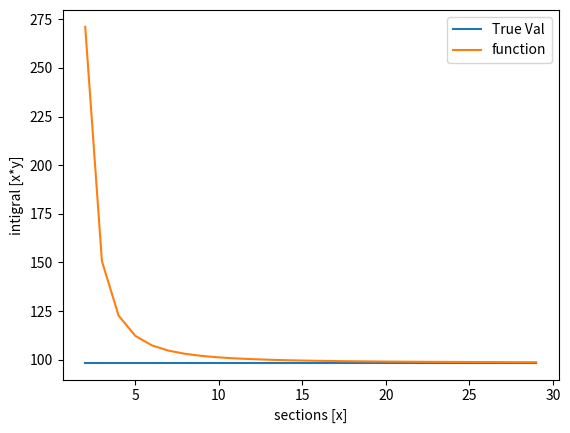

This figure's Python source:

import numpy as np
import matplotlib.pyplot as plt

def func(x): # test func
    y = x**2*np.exp(x)
    #y = x

    return y


def trapint(x, fx):
    if len(x) != len(fx):
        raise Exception('the input imintions so not match') # confirms lenth is the same
    elif isinstance(x[0], list) or isinstance(x[0], np.ndarray): # check if the first elemtn is a list
        raise Exception('the input for x is not a 1d array')
    elif isinstance(fx[0], list) or isinstance(fx[0], np.ndarray): # check if the first elemtn is a list
        raise Exception('the inputs for fx is not a 1d array')
    
    A =0 # starts count
    for i in range (len(x)-1):
        A += 0.5*(fx[i] + fx[i+1])*(x[i+1] - x[i]) # finds area between two indexes
    
    return A




# Test Code:

'''
rb = 3
lb = 0

x = np.linspace(lb,rb,10000)
y = func(x)

a = trapint(x, y)

print(a)
'''
# Plotting code
def plot():
        
    Tv = 98.42768462 # acutal val from calculator

    # bounds
    rb = 3
    lb = 0

    # number of integrations
    N = 30
    A = []
    for n in range(2,N):
        x = np.linspace(lb,rb,n)
        y = func(x)

        a = trapint(x, y)
        A.append(a)

    NN = np.arange(2,N)

    TV = []
    for i in range(len(NN)): #creates aline form acutle value --> calcualted usign calcualtor
        TV.append(Tv)

    #plots data
    plt.plot(NN,TV, label = 'True Val')
    plt.plot(NN,A, label='function')
    plt.legend()
    plt.xlabel('sections [x]')
    plt.ylabel('intigral [x*y]')
    plt.show()

    return

plot()